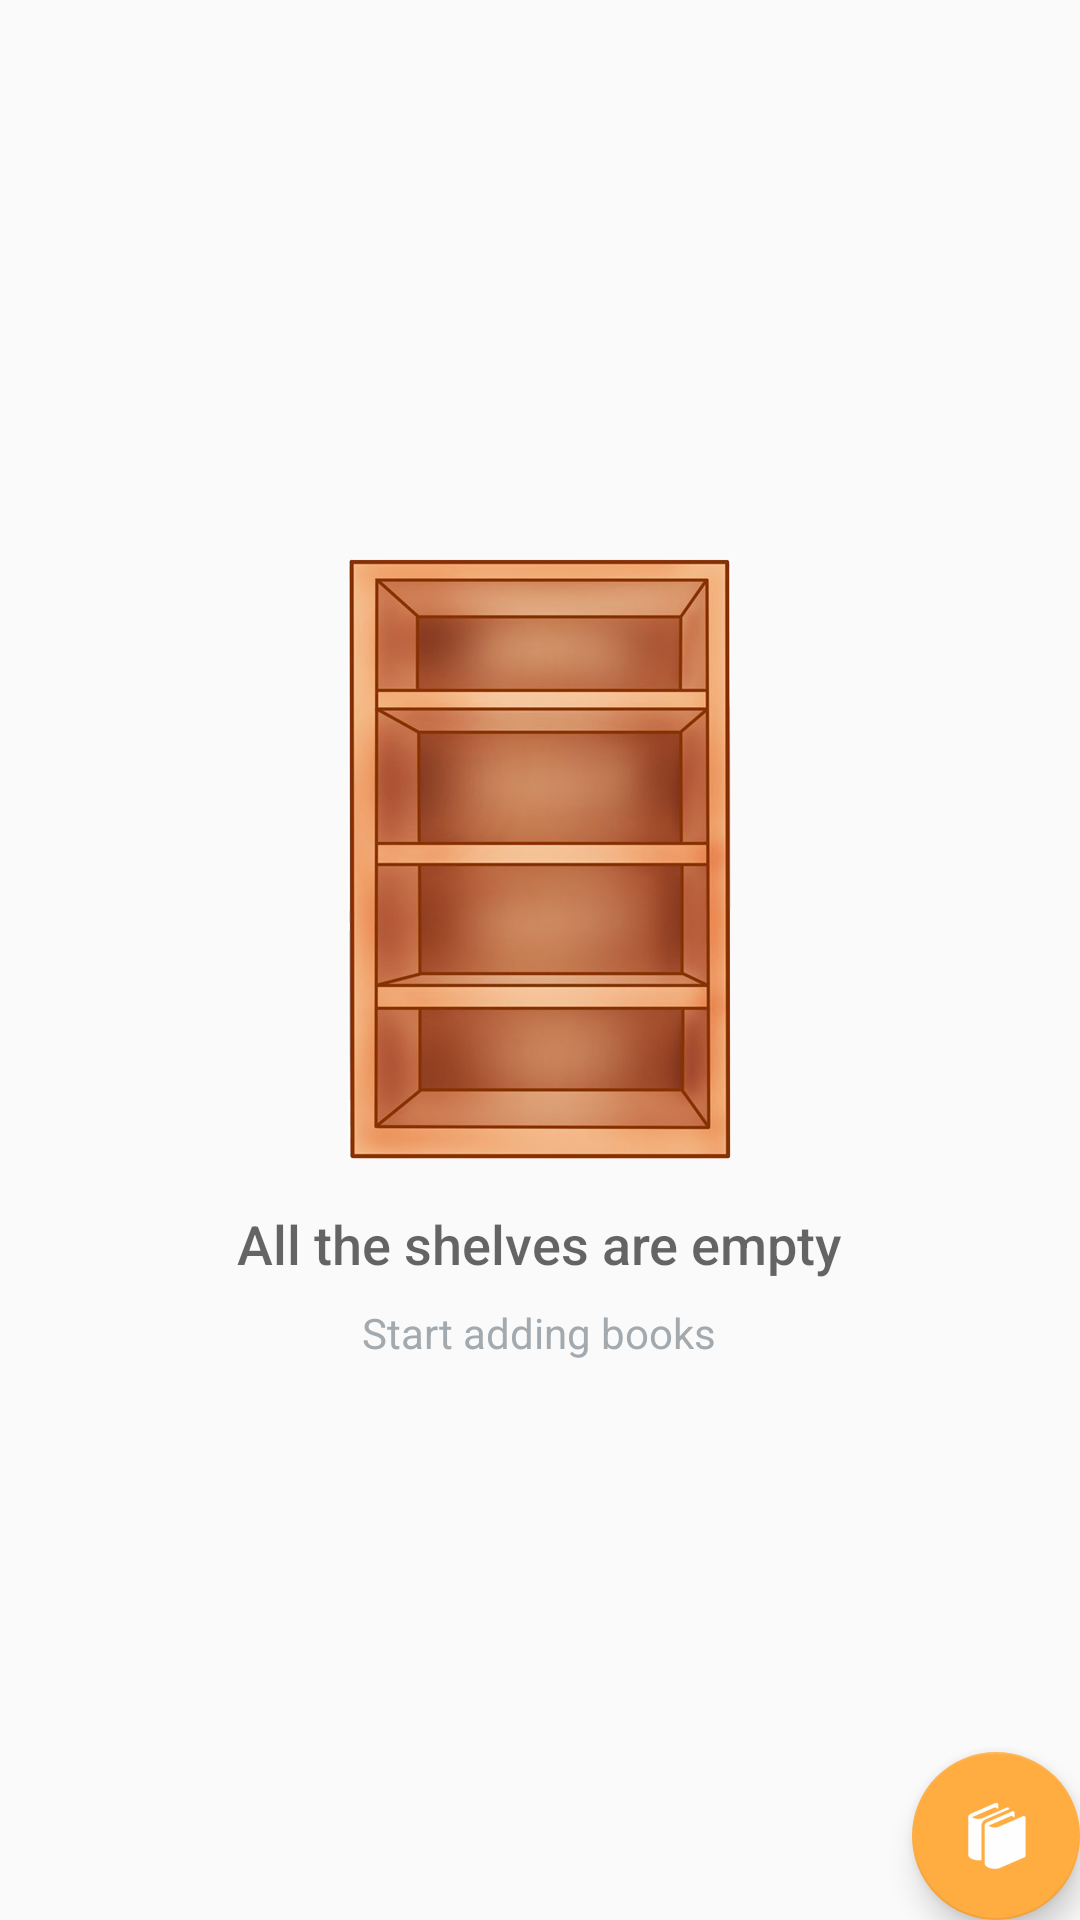

Reconstruct the res/layout file that produces this screen, plus the resources it refers to.
<!-- AndroidManifest.xml: application theme AppTheme -->
<!-- res/layout/activity_catalog.xml -->
<?xml version="1.0" encoding="utf-8"?>
<RelativeLayout xmlns:android="http://schemas.android.com/apk/res/android"
    xmlns:tools="http://schemas.android.com/tools"
    android:layout_width="match_parent"
    android:layout_height="match_parent"
    tools:context=".CatalogActivity">

    <ListView
        android:id="@+id/list"
        android:layout_width="match_parent"
        android:layout_height="match_parent" />

    <RelativeLayout
        android:id="@+id/empty_view"
        android:layout_width="wrap_content"
        android:layout_height="wrap_content"
        android:layout_centerInParent="true">

        <ImageView
            android:id="@+id/empty_shelter_image"
            android:layout_width="wrap_content"
            android:layout_height="wrap_content"
            android:layout_centerHorizontal="true"
            android:src="@drawable/empty_bookshelf" />

        <TextView
            android:id="@+id/empty_title_text"
            android:layout_width="wrap_content"
            android:layout_height="wrap_content"
            android:layout_below="@+id/empty_shelter_image"
            android:layout_centerHorizontal="true"
            android:fontFamily="sans-serif-medium"
            android:paddingTop="16dp"
            android:text="@string/empty_view_title_text"
            android:textAppearance="?android:textAppearanceMedium" />

        <TextView
            android:id="@+id/empty_subtitle_text"
            android:layout_width="wrap_content"
            android:layout_height="wrap_content"
            android:layout_below="@+id/empty_title_text"
            android:layout_centerHorizontal="true"
            android:fontFamily="sans-serif"
            android:paddingTop="8dp"
            android:text="@string/empty_view_subtitle_text"
            android:textAppearance="?android:textAppearanceSmall"
            android:textColor="#A2AAB0" />
    </RelativeLayout>

    <android.support.design.widget.FloatingActionButton
        android:id="@+id/fab"
        android:layout_width="wrap_content"
        android:layout_height="wrap_content"
        android:layout_alignParentBottom="true"
        android:layout_alignParentRight="true"
        android:layout_margin="@dimen/fab_margin"
        android:src="@drawable/ic_add_book" />
</RelativeLayout>
<!-- resources referenced by this layout -->
<resources>
  <!-- drawable empty_bookshelf: png bitmap (drawable-hdpi, 45944 bytes) -->
  <!-- drawable ic_add_book: png bitmap (drawable-hdpi, 3612 bytes) -->
  <string name="empty_view_subtitle_text">Start adding books</string>
  <string name="empty_view_title_text">All the shelves are empty</string>
  <style name="AppTheme" parent="Theme.AppCompat.Light.DarkActionBar">
          
          <item name="colorPrimary">@color/colorPrimary</item>
          <item name="colorPrimaryDark">@color/colorPrimaryDark</item>
          <item name="colorAccent">@color/colorAccent</item>
      </style>
  <color name="colorPrimary">#b58a3f</color>
  <color name="colorPrimaryDark">#9f7130</color>
  <color name="colorAccent">#ffac40</color>
</resources>
